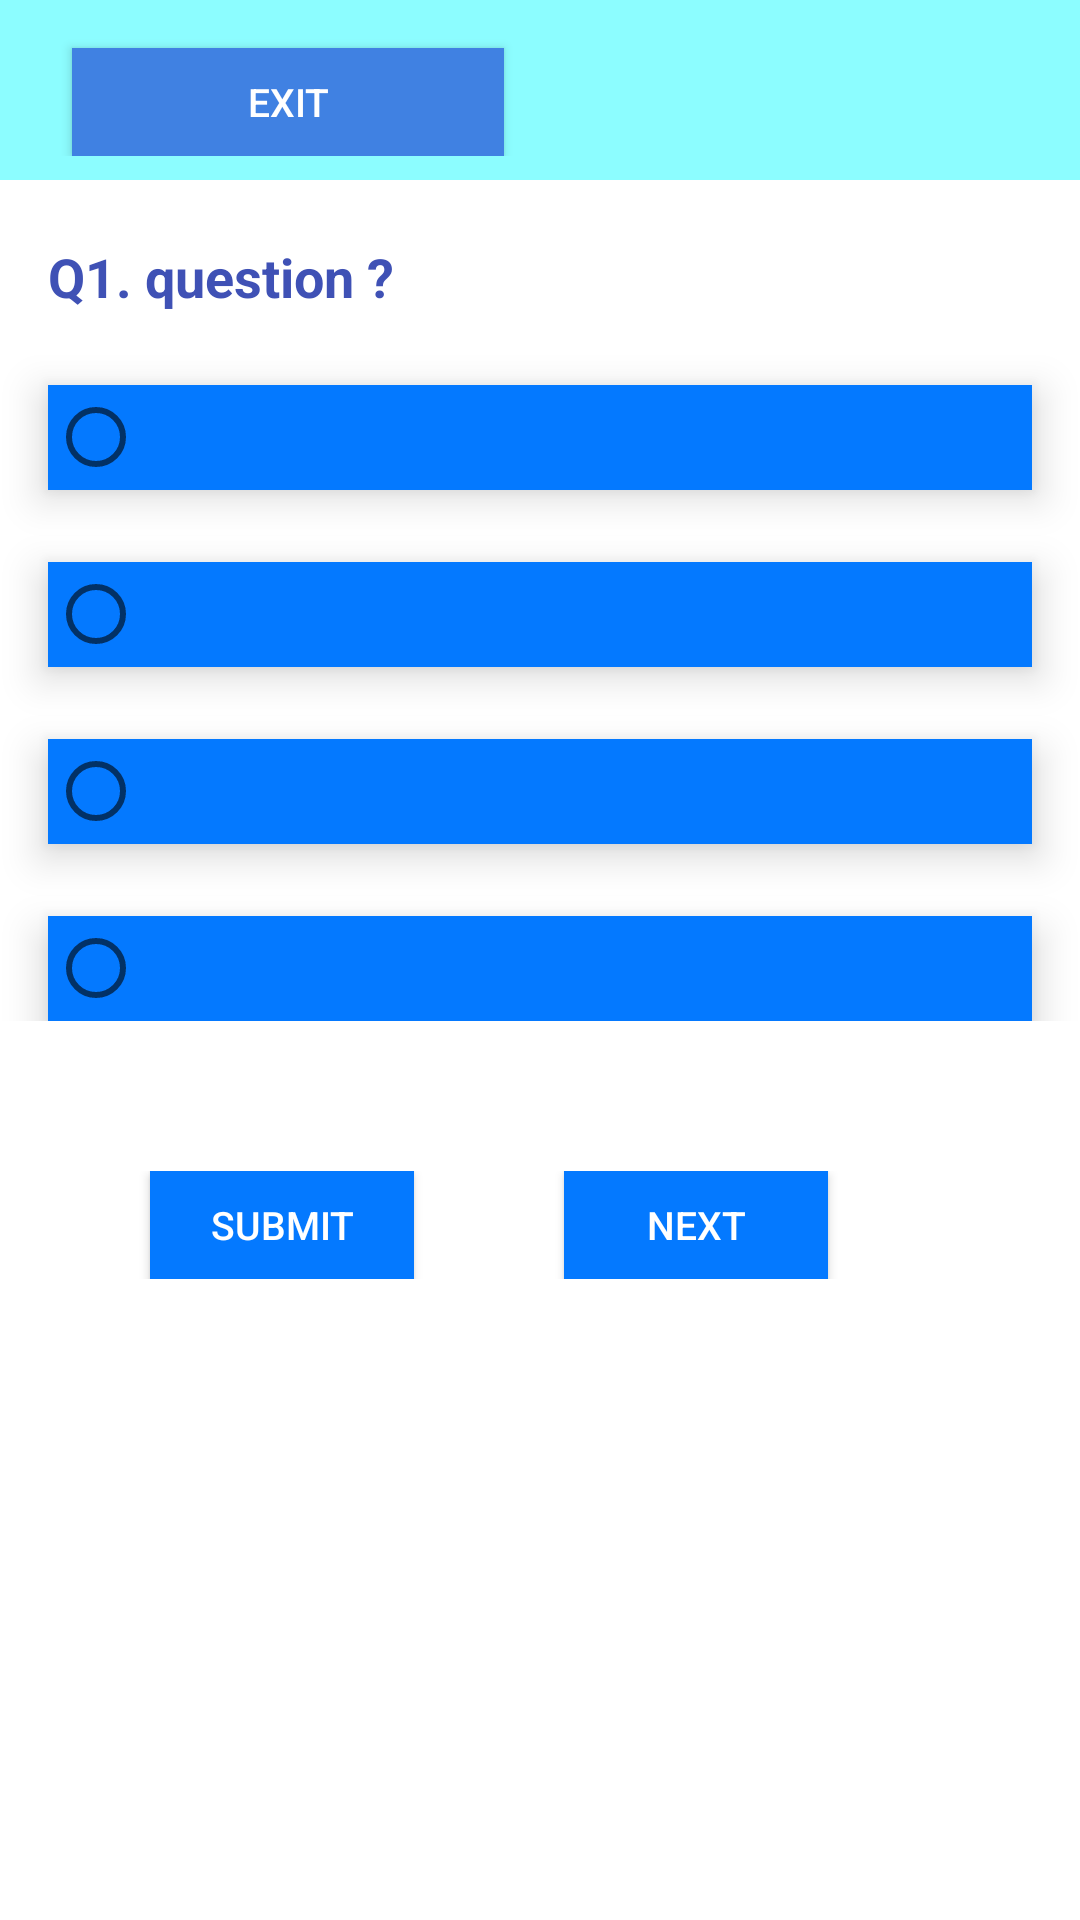

Write the Android layout XML for this screen, with the resource values it uses.
<!-- AndroidManifest.xml: application theme AppTheme -->
<!-- res/layout/fragment_mcqtest.xml -->
<RelativeLayout xmlns:android="http://schemas.android.com/apk/res/android"
    xmlns:tools="http://schemas.android.com/tools"
    android:layout_width="match_parent"
    android:layout_height="match_parent"
    android:background="#ffffff"
    tools:context="sagar.cybernetics.com.technicalguide.fragment.MCQTestFragment">

    
<LinearLayout
    android:layout_width="match_parent"
    android:layout_height="wrap_content"
    android:weightSum="3"
    android:padding="8dp"
    android:id="@+id/linearlayout"
    android:background="@color/cardback">

    <Button
        android:layout_width="wrap_content"
        android:layout_height="36dp"
        android:layout_marginTop="8dp"
        android:id="@+id/exietest"
        android:textColor="#FFFF"


        android:text="Exit"
        android:layout_marginLeft="16dp"
       android:layout_weight="0.7"
        android:background="#4081e2"
        android:elevation="5dp"
        android:paddingLeft="16dp"
        android:paddingRight="16dp"


        android:textSize="13dp"


        android:layout_alignParentStart="true"/>





    <TextView
        android:layout_width="wrap_content"
        android:layout_height="wrap_content"
        android:text="13Min"
        android:layout_weight="1"
android:visibility="gone"
        android:padding="8dp"
    android:textSize="24sp"
    android:id="@+id/timer"
    android:textStyle="bold"
    android:textColor="@color/red"
    android:layout_marginTop="10dp"
    />

    <Button
        android:layout_width="wrap_content"
        android:layout_height="36dp"
        android:layout_marginTop="8dp"
        android:id="@+id/discussion"
        android:textColor="#FFFF"
   android:layout_weight="0.7"
    android:text="Answer"
        android:visibility="gone"
    android:layout_marginRight="16dp"
    android:background="#818080"
    android:elevation="5dp"
    android:paddingLeft="16dp"
    android:paddingRight="16dp"


    android:textSize="13dp"


    android:layout_alignParentEnd="true"/>



</LinearLayout>

    <ImageView
        android:layout_width="wrap_content"
        android:layout_height="wrap_content"
        android:id="@+id/image"
        android:layout_centerInParent="true"
        android:layout_below="@+id/linearlayout"/>


    <TextView
        android:id="@+id/question"
        android:layout_below="@+id/image"
        android:layout_width="match_parent"
        android:layout_height="wrap_content"
        android:layout_marginLeft="16dp"
        android:layout_marginRight="16dp"
        android:layout_marginTop="20dp"
        android:text="Q1. question ?"
        android:textAppearance="@style/Base.TextAppearance.AppCompat.Medium"
        android:textColor="@color/colorPrimary"
        android:textStyle="bold"

        />

    <ScrollView
        android:layout_width="match_parent"
        android:layout_height="match_parent"
        android:layout_below="@+id/question">

        <LinearLayout
            android:layout_width="match_parent"
            android:layout_height="wrap_content"
            android:orientation="vertical">


            <RadioGroup
                android:id="@+id/readioGroup"
                android:layout_width="match_parent"
                android:layout_height="wrap_content">

                <RadioButton
                    android:id="@+id/option1"
                    android:layout_width="match_parent"
                    android:layout_height="wrap_content"
                    android:layout_marginLeft="16dp"
                    android:layout_marginRight="16dp"
                    android:layout_marginTop="24dp"
                    android:background="@color/question"
                    android:elevation="8dp"
                    android:padding="8dp"
                    android:textColor="#FFFF"
                    android:textStyle="bold" />

                <RadioButton
                    android:id="@+id/option2"
                    android:layout_width="match_parent"
                    android:layout_height="wrap_content"
                    android:layout_marginLeft="16dp"
                    android:layout_marginRight="16dp"
                    android:layout_marginTop="24dp"
                    android:background="@color/question"
                    android:elevation="8dp"
                    android:padding="8dp"
                    android:textColor="#FFFF" />

                <RadioButton
                    android:id="@+id/option3"
                    android:layout_width="match_parent"
                    android:layout_height="wrap_content"
                    android:layout_marginLeft="16dp"
                    android:layout_marginRight="16dp"
                    android:layout_marginTop="24dp"
                    android:background="@color/question"
                    android:elevation="8dp"
                    android:padding="8dp"
                    android:textColor="#FFFF" />

                <RadioButton
                    android:id="@+id/option4"
                    android:layout_width="match_parent"
                    android:layout_height="wrap_content"
                    android:layout_marginLeft="16dp"
                    android:layout_marginRight="16dp"
                    android:layout_marginTop="24dp"
                    android:background="@color/question"
                    android:elevation="8dp"
                    android:padding="8dp"
                    android:textColor="#FFFF" />

            </RadioGroup>

            <LinearLayout
                android:layout_width="match_parent"
                android:orientation="horizontal"
                android:layout_marginTop="50dp"

                android:layout_height="match_parent">


                <Button
                    android:id="@+id/submit"
                    android:layout_width="wrap_content"
                    android:layout_height="36dp"
                   android:layout_marginLeft="50dp"
                    android:background="#0479ff"
                    android:elevation="5dp"
                    android:paddingLeft="16dp"
                    android:paddingRight="16dp"
                    android:text="submit"
                    android:textColor="#FFFF"
                    android:textSize="13dp" />




                <Button
                    android:id="@+id/next"
                    android:layout_width="wrap_content"
                    android:layout_height="36dp"

                    android:background="#0479ff"
                    android:elevation="5dp"
                    android:paddingLeft="16dp"
                    android:paddingRight="16dp"

                    android:layout_gravity="end"
                    android:layout_marginLeft="50dp"

                    android:text="next"
                    android:textColor="#FFFF"
                    android:textSize="13dp" />



            </LinearLayout>







        </LinearLayout>

    </ScrollView>


</RelativeLayout>
<!-- resources referenced by this layout -->
<resources>
  <color name="cardback">#8cfdff</color>
  <color name="colorPrimary">#3F51B5</color>
  <color name="question">#0479ff</color>
  <color name="red">#fa081c</color>
  <style name="AppTheme" parent="Theme.AppCompat.Light.DarkActionBar">
          
          <item name="colorPrimary">#17ce63</item>
          <item name="colorPrimaryDark">#009e41</item>
          <item name="colorAccent">@color/colorAccent</item>
      </style>
  <color name="colorAccent">#FF4081</color>
</resources>
